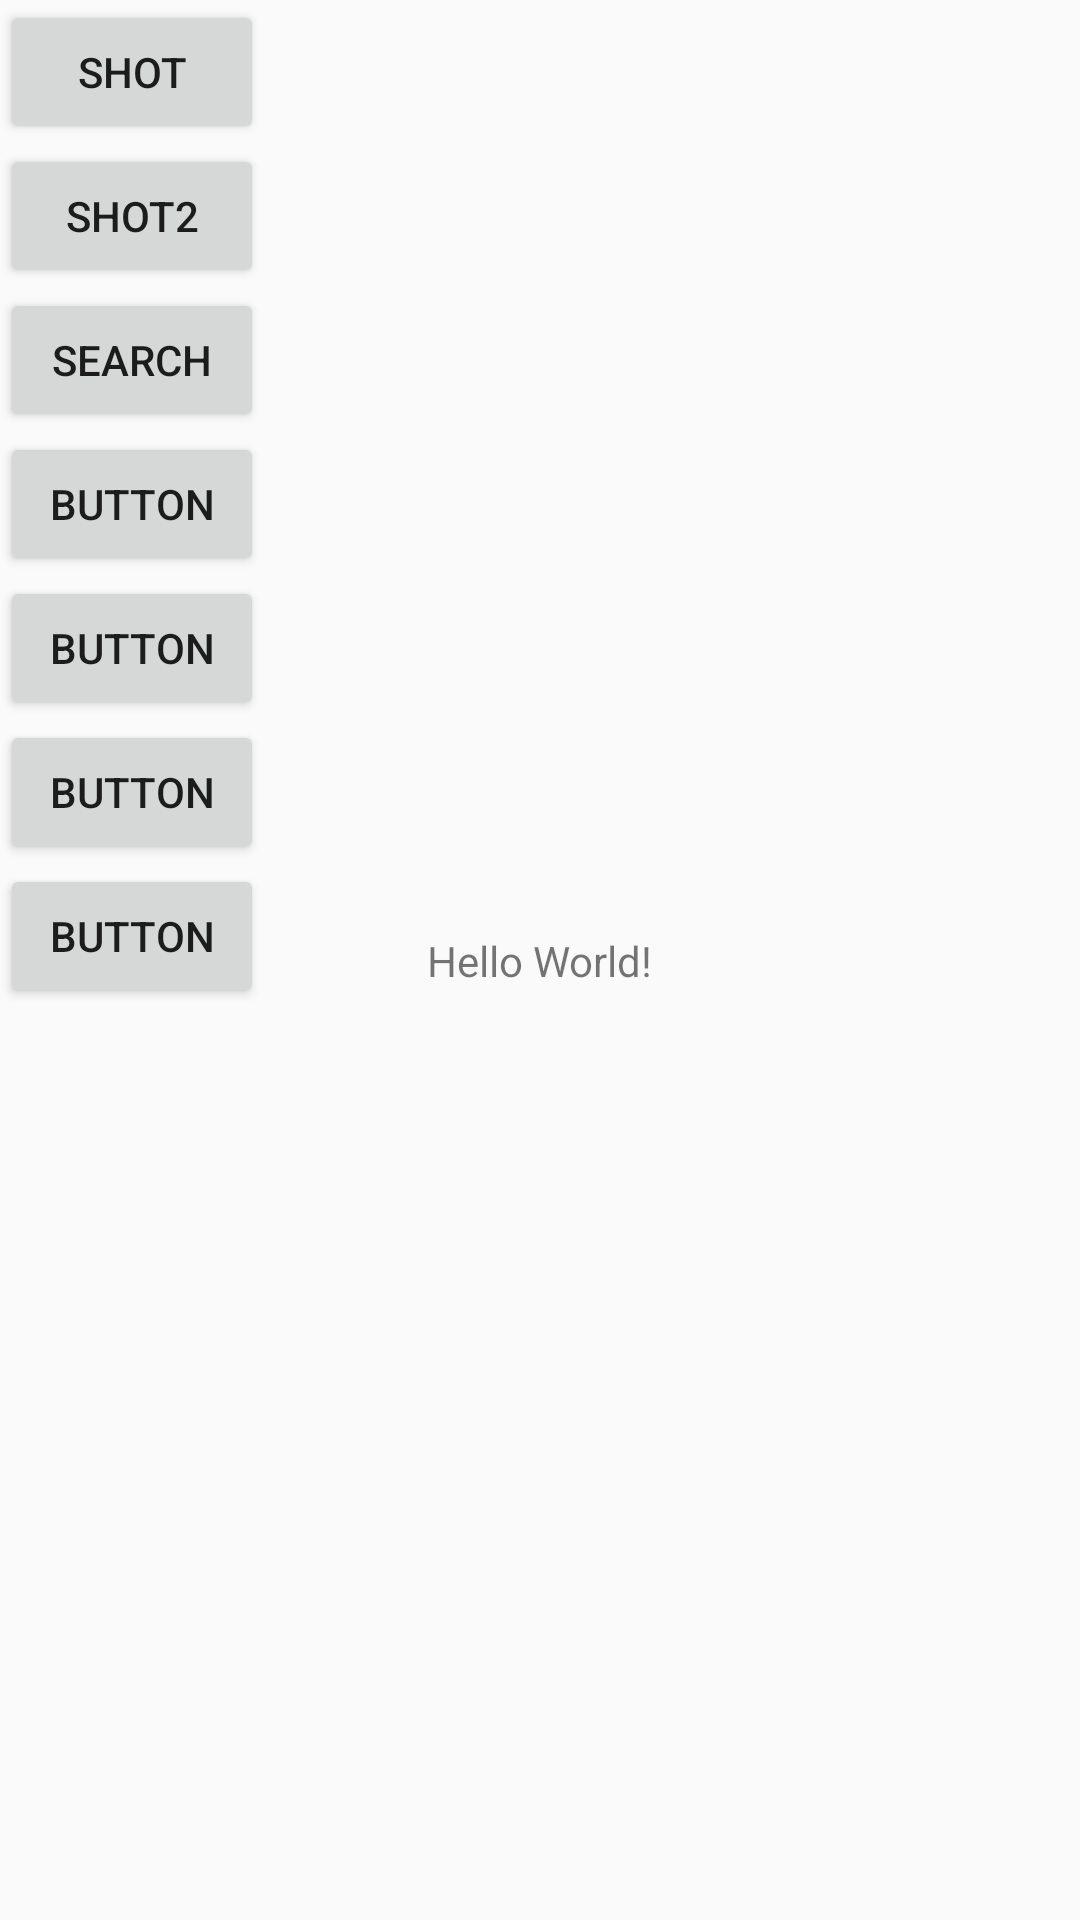

Android layout source for this screen:
<!-- AndroidManifest.xml: application theme AppTheme -->
<!-- res/layout/activity_main.xml -->
<?xml version="1.0" encoding="utf-8"?>
<android.support.constraint.ConstraintLayout xmlns:android="http://schemas.android.com/apk/res/android"
    xmlns:app="http://schemas.android.com/apk/res-auto"
    xmlns:tools="http://schemas.android.com/tools"
    android:layout_width="match_parent"
    android:layout_height="match_parent"
    tools:context=".MainActivity">

    <TextView
        android:layout_width="wrap_content"
        android:layout_height="wrap_content"
        android:text="Hello World!"
        app:layout_constraintBottom_toBottomOf="parent"
        app:layout_constraintLeft_toLeftOf="parent"
        app:layout_constraintRight_toRightOf="parent"
        app:layout_constraintTop_toTopOf="parent" />

    <LinearLayout
        android:layout_width="match_parent"
        android:layout_height="match_parent"
        android:orientation="vertical">

        <Button
            android:id="@+id/button1"
            android:layout_width="wrap_content"
            android:layout_height="wrap_content"
            android:text="shot" />

        <Button
            android:id="@+id/button2"
            android:layout_width="wrap_content"
            android:layout_height="wrap_content"
            android:text="shot2" />

        <Button
            android:id="@+id/button3"
            android:layout_width="wrap_content"
            android:layout_height="wrap_content"
            android:text="search" />

        <Button
            android:id="@+id/button4"
            android:layout_width="wrap_content"
            android:layout_height="wrap_content"
            android:text="Button" />

        <Button
            android:id="@+id/button5"
            android:layout_width="wrap_content"
            android:layout_height="wrap_content"
            android:text="Button" />

        <Button
            android:id="@+id/button6"
            android:layout_width="wrap_content"
            android:layout_height="wrap_content"
            android:text="Button" />

        <Button
            android:id="@+id/button7"
            android:layout_width="wrap_content"
            android:layout_height="wrap_content"
            android:text="Button" />
    </LinearLayout>

</android.support.constraint.ConstraintLayout>
<!-- resources referenced by this layout -->
<resources>
  <style name="AppTheme" parent="Theme.AppCompat.Light.DarkActionBar">
          
          <item name="colorPrimary">@color/colorPrimary</item>
          <item name="colorPrimaryDark">@color/colorPrimaryDark</item>
          <item name="colorAccent">@color/colorAccent</item>
      </style>
  <!-- not gathered from this repository: default colours our renderer supplied (Android Studio template values) -->
  <color name="colorPrimary">#FF6200EE</color>
  <color name="colorPrimaryDark">#FF3700B3</color>
  <color name="colorAccent">#FF03DAC5</color>
</resources>
